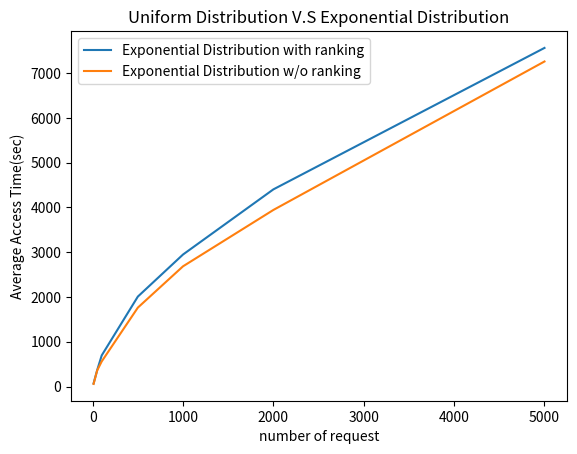

Reproduce this figure in Python.
#!/usr/bin/env python3
# -*- coding: utf-8 -*-


import matplotlib.pyplot as plt
import numpy as np

x = np.array([10,50,100,500,1000,2000,5000])
y_wRank = np.array([70.0, 368.1, 695.5, 2009.0, 2948.2, 4402.4, 7559.7])
y_woRank = np.array([59.4, 360.16, 561.1, 1762.8, 2685.0, 3942.9, 7256.9])

#y_wRank_Uni = np.array([91.6, 419.5, 475.3, 1815.1, 3205.0, 4291.1, 7677.5])
#y_woRank_Uni = np.array([72.4, 436.0, 480.0, 1827.9, 3064.3, 4122.4, 7398.0])


plt.plot(x, y_wRank, label='Exponential Distribution with ranking')
plt.plot(x, y_woRank, label='Exponential Distribution w/o ranking')

#plt.plot(x, y_wRank_Uni, label='Uniform Distribution with ranking')
#plt.plot(x, y_woRank_Uni, label='Uniform Distribution w/o ranking')


plt.xlabel('number of request')
plt.ylabel('Average Access Time(sec)')

plt.title("Uniform Distribution V.S Exponential Distribution")

plt.legend()

plt.show()